Labelled photos from "Final_Dataset", an image-classification folder in pavanteja15/tea-dataset. The possible labels are: algal spot, brown blight, gray blight, healthy, helopeltis, red spot.

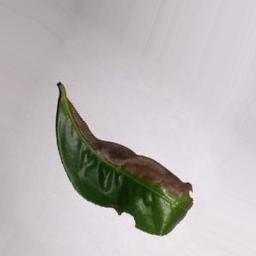
Label: brown blight

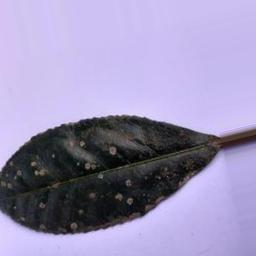
Label: algal spot

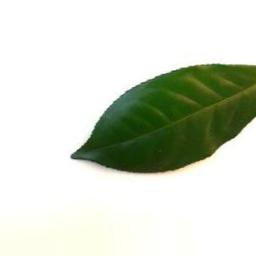
Label: healthy

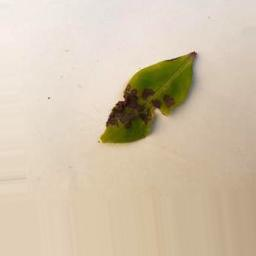
Label: helopeltis

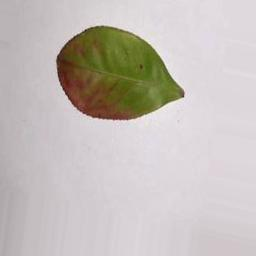
Label: red spot

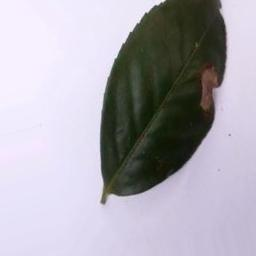
Label: gray blight
